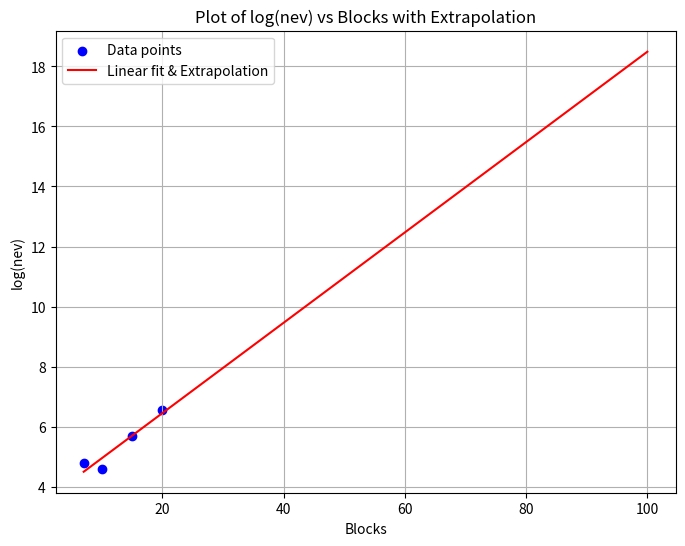

Python code for this plot:
import numpy as np
import matplotlib.pyplot as plt
from scipy.stats import linregress

blocks = np.array([7, 10, 15, 20])
nev = np.array([120, 100, 300, 700])

log_nev = np.log(nev)
print(log_nev)
slope, intercept, r_value, p_value, std_err = linregress(blocks, log_nev)
print("Slope:", slope)
print("Intercept:", intercept)

blocks_extrap = np.linspace(blocks.min(), 100, 200)
log_nev_extrap = slope * blocks_extrap + intercept

print(np.exp(slope * 30 + intercept))

# Create the plot
plt.figure(figsize=(8, 6))
plt.scatter(blocks, log_nev, color='blue', label='Data points')
plt.plot(blocks_extrap, log_nev_extrap, color='red', label='Linear fit & Extrapolation')
plt.xlabel("Blocks")
plt.ylabel("log(nev)")
plt.title("Plot of log(nev) vs Blocks with Extrapolation")
plt.legend()
plt.grid(True)
plt.show()